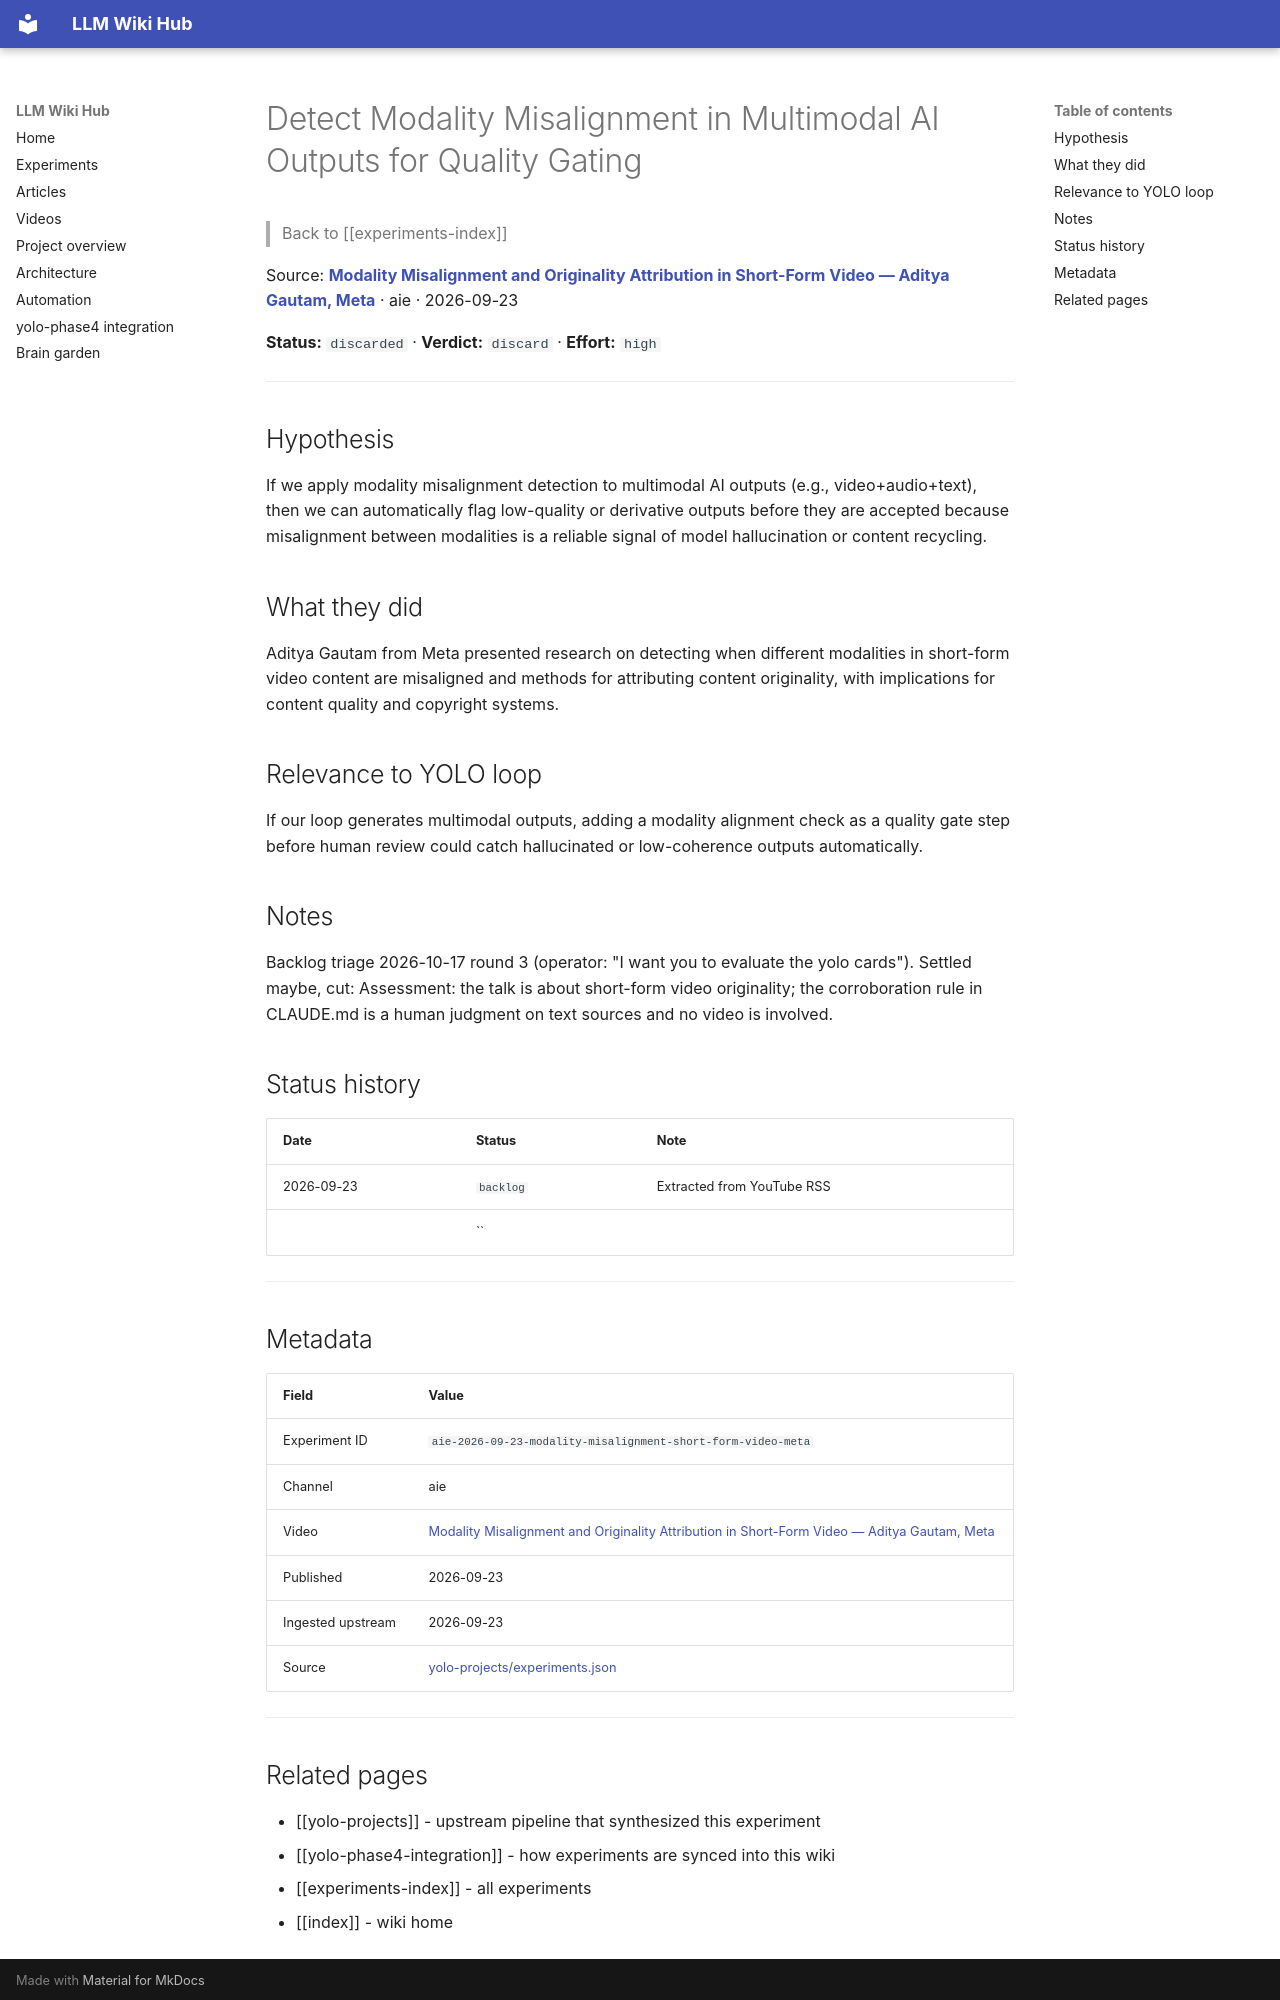

repository: Anguijm/llm-wiki-hub · page: experiments/aie-2026-09-23-modality-misalignment-short-form-video-meta/index.html · generator: mkdocs

# Detect Modality Misalignment in Multimodal AI Outputs for Quality Gating

> Back to [[experiments-index]]

Source: **[Modality Misalignment and Originality Attribution in Short-Form Video — Aditya Gautam, Meta](https://www.youtube.com/watch?v=jNE8No-wvok)** · aie · 2026-09-23

**Status:** `discarded` · **Verdict:** `discard` · **Effort:** `high`

---

## Hypothesis

If we apply modality misalignment detection to multimodal AI outputs (e.g., video+audio+text), then we can automatically flag low-quality or derivative outputs before they are accepted because misalignment between modalities is a reliable signal of model hallucination or content recycling.

## What they did

Aditya Gautam from Meta presented research on detecting when different modalities in short-form video content are misaligned and methods for attributing content originality, with implications for content quality and copyright systems.

## Relevance to YOLO loop

If our loop generates multimodal outputs, adding a modality alignment check as a quality gate step before human review could catch hallucinated or low-coherence outputs automatically.

## Notes

Backlog triage 2026-10-17 round 3 (operator: "I want you to evaluate the yolo cards"). Settled maybe, cut: Assessment: the talk is about short-form video originality; the corroboration rule in CLAUDE.md is a human judgment on text sources and no video is involved.

## Status history

| Date | Status | Note |
|---|---|---|
| 2026-09-23 | `backlog` | Extracted from YouTube RSS |
|  | `` |  |

---

## Metadata

| Field | Value |
|---|---|
| Experiment ID | `aie-2026-09-23-modality-misalignment-short-form-video-meta` |
| Channel | aie |
| Video | [Modality Misalignment and Originality Attribution in Short-Form Video — Aditya Gautam, Meta](https://www.youtube.com/watch?v=jNE8No-wvok) |
| Published | 2026-09-23 |
| Ingested upstream | 2026-09-23 |
| Source | [yolo-projects/experiments.json](https://github.com/Anguijm/yolo-projects/blob/main/experiments.json) |

---
